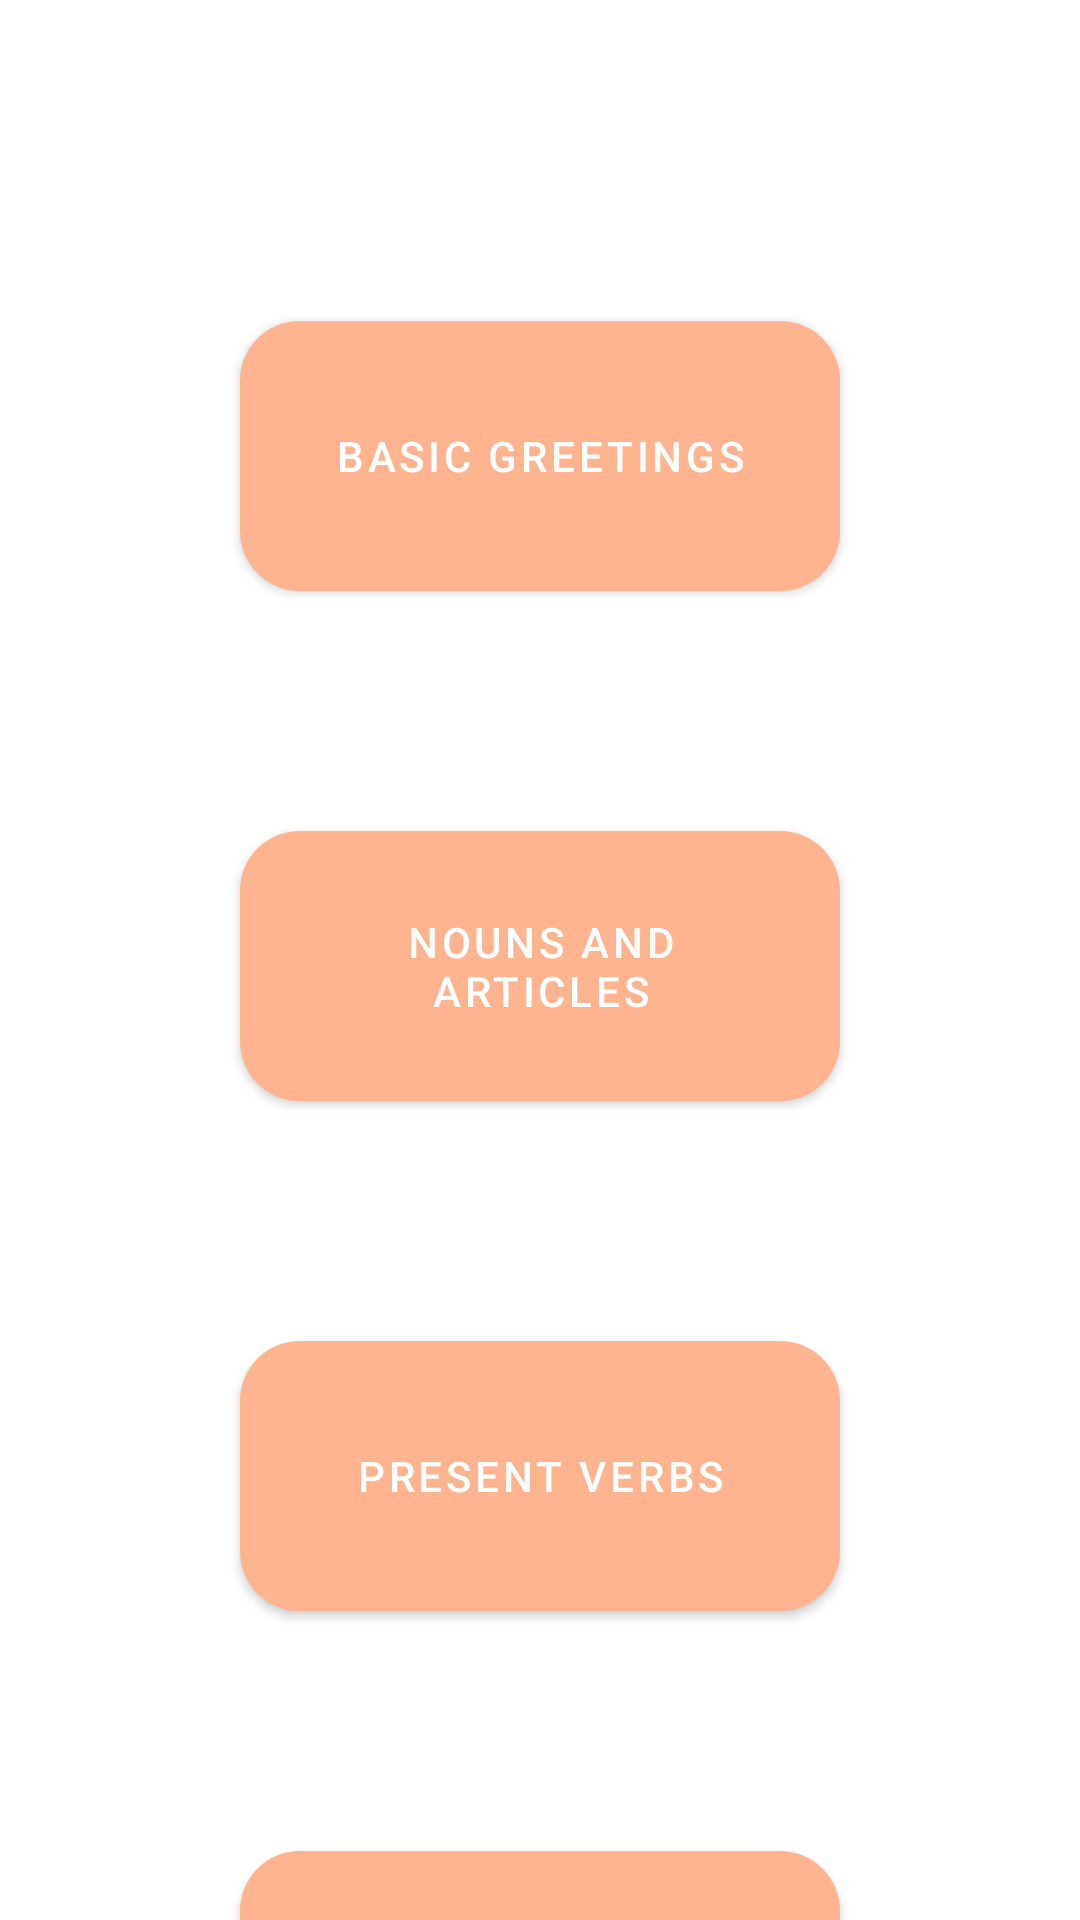

Reconstruct the res/layout file that produces this screen, plus the resources it refers to.
<!-- AndroidManifest.xml: application theme Theme.SimpleSpanish -->
<!-- res/layout/main_menu.xml -->
<?xml version="1.0" encoding="utf-8"?>
<androidx.constraintlayout.widget.ConstraintLayout xmlns:android="http://schemas.android.com/apk/res/android"
    xmlns:app="http://schemas.android.com/apk/res-auto"
    xmlns:tools="http://schemas.android.com/tools"
    android:id="@+id/main"
    android:layout_width="match_parent"
    android:layout_height="match_parent">


    <TextView
        android:id="@+id/LLA_id"
        android:layout_width="wrap_content"
        android:layout_height="wrap_content"
        android:text="Simple Spanish by Eder Martinez"
        android:textSize="20sp"
        android:textColor="@color/white"
        app:layout_constraintTop_toTopOf="parent"
        app:layout_constraintStart_toStartOf="parent"
        app:layout_constraintEnd_toEndOf="parent" />

    <Button
        android:id="@+id/basic_greetings_buttonid"
        android:layout_width="200dp"
        android:layout_height="90dp"
        android:layout_marginTop="80dp"
        android:text="Basic Greetings"
        app:layout_constraintTop_toBottomOf="@+id/LLA_id"
        app:layout_constraintStart_toStartOf="parent"
        app:layout_constraintEnd_toEndOf="parent"
        android:background="@drawable/ripple_button"
        android:padding="12pt"
        android:elevation="10dp"
        />

    <Button
        android:id="@+id/nouns_and_articles_buttonid"
        android:layout_width="200dp"
        android:layout_height="90dp"
        android:layout_marginTop="80dp"
        android:text="Nouns and Articles"
        app:layout_constraintTop_toBottomOf="@+id/basic_greetings_buttonid"
        app:layout_constraintStart_toStartOf="parent"
        app:layout_constraintEnd_toEndOf="parent"
        android:background="@drawable/ripple_button"
        android:padding="10pt"
        android:elevation="10dp"
        />

    <Button
        android:id="@+id/present_verbs_buttonid"
        android:layout_width="200dp"
        android:layout_height="90dp"
        android:layout_marginTop="80dp"
        android:text="Present Verbs"
        app:layout_constraintTop_toBottomOf="@+id/nouns_and_articles_buttonid"
        app:layout_constraintStart_toStartOf="parent"
        app:layout_constraintEnd_toEndOf="parent"
        android:background="@drawable/ripple_button"
        android:padding="12pt"
        android:elevation="10dp"
        />

    <Button
        android:id="@+id/future_verbs_buttonid"
        android:layout_width="200dp"
        android:layout_height="90dp"
        android:layout_marginTop="80dp"
        android:text="Future Verbs"
        app:layout_constraintTop_toBottomOf="@+id/present_verbs_buttonid"
        app:layout_constraintStart_toStartOf="parent"
        app:layout_constraintEnd_toEndOf="parent"
        android:background="@drawable/ripple_button"
        android:padding="12pt"
        android:elevation="10dp"
        />

</androidx.constraintlayout.widget.ConstraintLayout>
<!-- resources referenced by this layout -->
<resources>
  <color name="white">#FFFFFFFF</color>
  <!-- drawable ripple_button (drawable) -->
  <selector xmlns:android="http://schemas.android.com/apk/res/android">
      <item android:state_pressed="true"> 
          <ripple android:color="@color/dark_mint"> 
              <item android:drawable="@drawable/button_background_pressed" />
          </ripple> 
      </item>
      <item android:drawable="@drawable/button_background_normal" />  
  </selector>
  <style name="Theme.SimpleSpanish" parent="Theme.MaterialComponents.DayNight.NoActionBar">
              
              <item name="colorPrimary">@color/peach</item>
              <item name="colorPrimaryVariant">@color/black</item>
              <item name="colorSecondary">@color/dark_peach</item>
              <item name="buttonStyle">@style/ThemeRippleStyle</item>
  
          </style>
  <color name="dark_mint">#4BAEA0</color>
  <!-- drawable button_background_pressed (drawable) -->
  <shape xmlns:android="http://schemas.android.com/apk/res/android"
      android:shape="rectangle">
  
      <solid android:color="@color/dark_mint" />
  
      <corners android:radius="20dp" />
  </shape>
  <!-- drawable button_background_normal (drawable) -->
  <shape xmlns:android="http://schemas.android.com/apk/res/android"
      android:shape="rectangle">
  
      <solid android:color="@color/dark_peach" />
      <corners android:radius="20dp" />
  </shape>
  <color name="peach">#FFB38E</color>
  <color name="black">#FF000000</color>
  <color name="dark_peach">#DE8F5F</color>
  <style name="ThemeRippleStyle" parent="Widget.MaterialComponents.Button">
          <item name="android:background">?attr/selectableItemBackground</item>
          <item name="backgroundTint">@color/peach</item>
          <item name="rippleColor">@color/dark_mint</item>
          <item name="android:soundEffectsEnabled">false</item>
      </style>
</resources>
